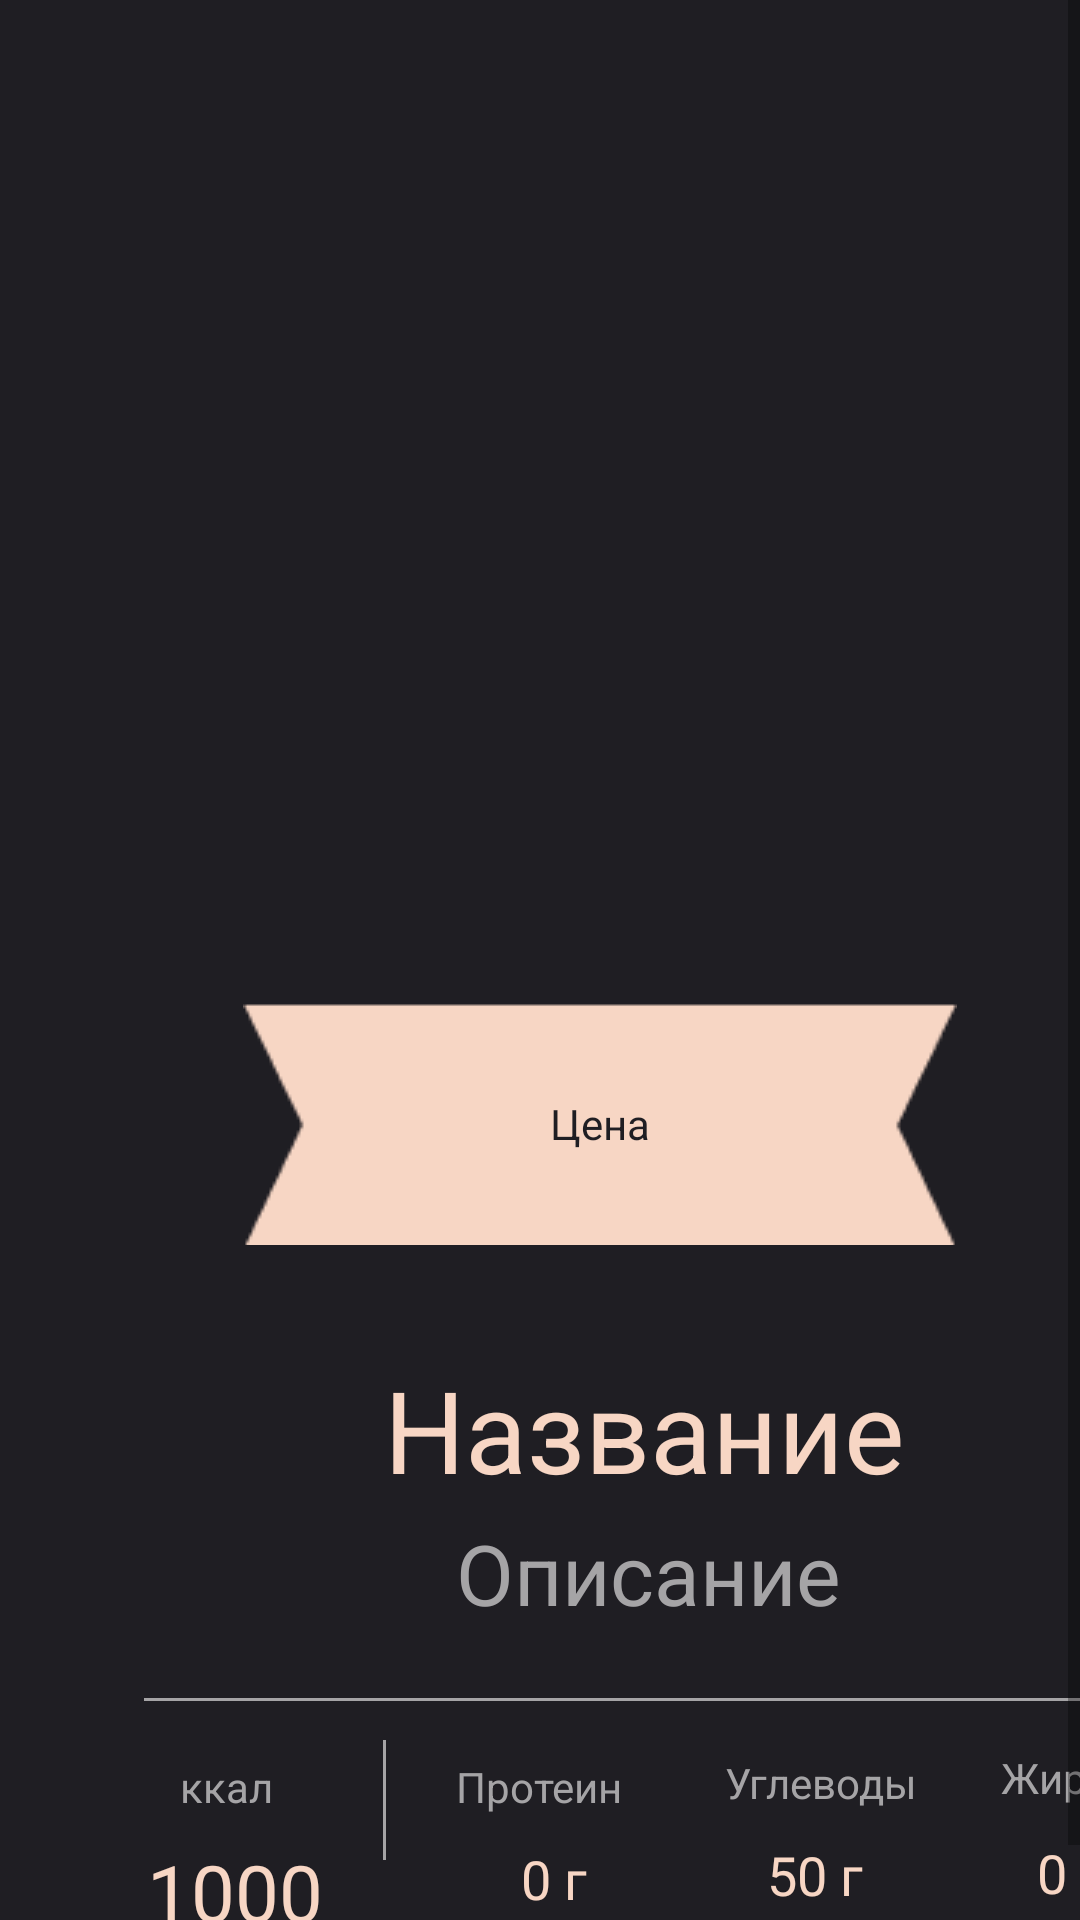

Produce the Android XML layout that renders to this screen, including the resource entries it uses.
<!-- AndroidManifest.xml: application theme AppTheme -->
<!-- res/layout/product_item.xml -->
<?xml version="1.0" encoding="utf-8"?>
<androidx.constraintlayout.widget.ConstraintLayout
    xmlns:android="http://schemas.android.com/apk/res/android"
    xmlns:app="http://schemas.android.com/apk/res-auto"
    xmlns:tools="http://schemas.android.com/tools"
    android:layout_width="match_parent"
    android:layout_height="match_parent"
    android:background="@color/black">

    <ScrollView
        android:id="@+id/scrollView"
        android:layout_width="match_parent"
        android:layout_height="match_parent"
        app:layout_constraintBottom_toBottomOf="parent"
        app:layout_constraintEnd_toEndOf="parent"
        app:layout_constraintHorizontal_bias="0.0"
        app:layout_constraintStart_toStartOf="parent"
        app:layout_constraintTop_toTopOf="parent"
        app:layout_constraintVertical_bias="1.0">

        <androidx.constraintlayout.widget.ConstraintLayout
            android:layout_width="match_parent"
            android:layout_height="match_parent"
            android:orientation="vertical">

            <View
                android:id="@+id/view2"
                android:layout_width="1dp"
                android:layout_height="40dp"
                android:layout_marginStart="20dp"
                android:layout_marginTop="580dp"
                android:background="@color/grey"
                app:layout_constraintStart_toEndOf="@+id/TV_Kkal"
                app:layout_constraintTop_toTopOf="parent" />

            <View
                android:id="@+id/view"
                android:layout_width="339dp"
                android:layout_height="1dp"
                android:layout_marginStart="48dp"
                android:layout_marginTop="17dp"
                android:background="@color/grey"
                app:layout_constraintStart_toStartOf="parent"
                app:layout_constraintTop_toBottomOf="@+id/TV_Kkal" />

            <View
                android:id="@+id/view3"
                android:layout_width="339dp"
                android:layout_height="1dp"
                android:layout_marginStart="48dp"
                android:layout_marginTop="23dp"
                android:layout_marginBottom="19dp"
                android:background="@color/grey"
                app:layout_constraintBottom_toTopOf="@+id/textView8"
                app:layout_constraintStart_toStartOf="parent"
                app:layout_constraintTop_toBottomOf="@+id/TV_Description"
                app:layout_constraintVertical_bias="0.36" />

            <TextView
                android:id="@+id/ET_protein"
                android:layout_width="wrap_content"
                android:layout_height="24dp"
                android:layout_marginStart="45dp"
                android:layout_marginBottom="27dp"
                android:text="0 г"
                android:textColor="@color/light"
                android:textSize="18sp"
                app:layout_constraintBottom_toTopOf="@+id/view"
                app:layout_constraintStart_toEndOf="@+id/view2" />

            <TextView
                android:id="@+id/textView8"
                android:layout_width="wrap_content"
                android:layout_height="wrap_content"
                android:layout_marginStart="61dp"
                android:layout_marginBottom="9dp"
                android:text="Протеин"
                android:textColor="@color/grey"
                android:textSize="14dp"
                app:layout_constraintBottom_toTopOf="@+id/ET_protein"
                app:layout_constraintStart_toEndOf="@+id/textView7" />

            <ImageView
                android:id="@+id/imageView4"
                android:layout_width="449dp"
                android:layout_height="334dp"
                app:layout_constraintEnd_toEndOf="parent"
                app:layout_constraintStart_toStartOf="parent"
                app:layout_constraintTop_toTopOf="parent"
                tools:srcCompat="@tools:sample/avatars" />

            <TextView
                android:id="@+id/TV_CH"
                android:layout_width="wrap_content"
                android:layout_height="wrap_content"
                android:layout_marginStart="60dp"
                android:layout_marginBottom="28dp"
                android:text="50 г"
                android:textColor="@color/light"
                android:textSize="18sp"
                app:layout_constraintBottom_toTopOf="@+id/view"
                app:layout_constraintStart_toEndOf="@+id/ET_protein" />

            <TextView
                android:id="@+id/TV_title"
                android:layout_width="wrap_content"
                android:layout_height="wrap_content"
                android:layout_marginStart="128dp"
                android:layout_marginTop="36dp"
                android:text="Название"
                android:textColor="@color/light"
                android:textSize="38sp"
                app:layout_constraintStart_toStartOf="parent"
                app:layout_constraintTop_toBottomOf="@+id/imageView7" />

            <TextView
                android:id="@+id/textView11"
                android:layout_width="wrap_content"
                android:layout_height="wrap_content"
                android:layout_marginStart="46dp"
                android:layout_marginBottom="9dp"
                android:text="Углеводы"
                android:textColor="@color/grey"
                android:textSize="14sp"
                app:layout_constraintBottom_toTopOf="@+id/TV_CH"
                app:layout_constraintStart_toEndOf="@+id/ET_protein" />

            <TextView
                android:id="@+id/textView12"
                android:layout_width="wrap_content"
                android:layout_height="wrap_content"
                android:layout_marginStart="28dp"
                android:layout_marginTop="16dp"
                android:text="Жиры"
                android:textColor="@color/grey"
                app:layout_constraintStart_toEndOf="@+id/textView11"
                app:layout_constraintTop_toBottomOf="@+id/view3" />

            <TextView
                android:id="@+id/TV_Description"
                android:layout_width="wrap_content"
                android:layout_height="wrap_content"
                android:layout_marginStart="152dp"
                android:layout_marginTop="4dp"
                android:text="Описание"
                android:textColor="@color/grey"
                android:textSize="28sp"
                app:layout_constraintStart_toStartOf="parent"
                app:layout_constraintTop_toBottomOf="@+id/TV_title" />

            <ImageView
                android:id="@+id/imageView7"
                android:layout_width="wrap_content"
                android:layout_height="wrap_content"
                android:layout_marginStart="100dp"
                android:layout_marginEnd="116dp"
                app:layout_constraintEnd_toEndOf="parent"
                app:layout_constraintHorizontal_bias="0.203"
                app:layout_constraintStart_toStartOf="parent"
                app:layout_constraintTop_toBottomOf="@+id/imageView4"
                app:srcCompat="@drawable/text" />

            <TextView
                android:id="@+id/TV_Kkal"
                android:layout_width="wrap_content"
                android:layout_height="wrap_content"
                android:layout_marginStart="49dp"
                android:layout_marginTop="8dp"
                android:text="1000"
                android:textColor="@color/light"
                android:textSize="26sp"
                app:layout_constraintStart_toStartOf="parent"
                app:layout_constraintTop_toBottomOf="@+id/textView7" />

            <TextView
                android:id="@+id/textView7"
                android:layout_width="wrap_content"
                android:layout_height="wrap_content"
                android:layout_marginStart="60dp"
                android:layout_marginBottom="8dp"
                android:text="ккал"
                android:textColor="@color/grey"
                android:textSize="14sp"
                app:layout_constraintBottom_toTopOf="@+id/TV_Kkal"
                app:layout_constraintStart_toStartOf="parent" />

            <TextView
                android:id="@+id/TV_Fats"
                android:layout_width="wrap_content"
                android:layout_height="wrap_content"
                android:layout_marginStart="58dp"
                android:layout_marginTop="10dp"
                android:text="0 г"
                android:textColor="@color/light"
                android:textSize="18sp"
                app:layout_constraintStart_toEndOf="@+id/TV_CH"
                app:layout_constraintTop_toBottomOf="@+id/textView12" />

            <TextView
                android:id="@+id/TV_Price"
                android:layout_width="wrap_content"
                android:layout_height="wrap_content"
                android:text="Цена"
                android:textColor="@color/black"
                app:layout_constraintBottom_toBottomOf="@+id/imageView7"
                app:layout_constraintEnd_toEndOf="@+id/imageView7"
                app:layout_constraintStart_toStartOf="@+id/imageView7"
                app:layout_constraintTop_toBottomOf="@+id/imageView4" />
        </androidx.constraintlayout.widget.ConstraintLayout>
    </ScrollView>

    <Button
        android:id="@+id/Sale"
        android:layout_width="match_parent"
        android:layout_height="match_parent"
        android:layout_marginTop="670dp"
        android:background="@color/black"
        android:text="Купить"
        android:textColor="@color/light"
        android:textSize="28sp"
        app:layout_constraintBottom_toBottomOf="parent"
        app:layout_constraintEnd_toEndOf="parent"
        app:layout_constraintStart_toStartOf="parent"
        app:layout_constraintTop_toTopOf="@+id/scrollView" />

</androidx.constraintlayout.widget.ConstraintLayout>
<!-- resources referenced by this layout -->
<resources>
  <color name="black">#1F1E23</color>
  <color name="grey">#A5A4A6</color>
  <color name="light">#F7D6C4</color>
  <!-- drawable text: png bitmap (drawable-v24, 1234 bytes) -->
  <style name="AppTheme" parent="Theme.AppCompat.Light.NoActionBar">
          
          <item name="colorPrimary">@color/colorPrimary</item>
          <item name="colorPrimaryDark">@color/black</item>
          <item name="colorAccent">@android:color/white</item>
  
          <item name="android:textColor">#fff</item>
      </style>
  <color name="colorPrimary">#6200EE</color>
</resources>
